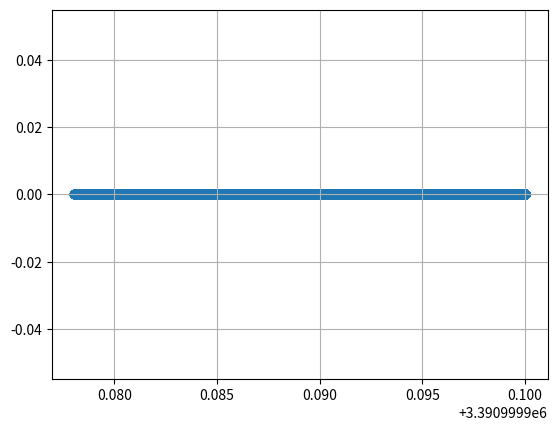

Source code (Python):
import numpy as np
import matplotlib.pyplot as plt

def vector_magnitude(vect):
	magnitude = ((vect[0])**2) + ((vect[1])**2) + ((vect[2])**2)
	magnitude = magnitude**(0.5)
	return(magnitude)

m = 1000 #mass of satellite
M = 6.42*(10**23) #mass of mars
R = 3390000 #mars radius
dt = 0.01 #time step
G = 6.67*(10**(-11)) #gravitational constant
t_max = 200 #length of simulation
x = np.array([R+1000, 0, 0])
escape_vel = ((G*M)/(vector_magnitude(x)))**0.5
print(escape_vel)
v = np.array([0, 0, 0])
x_list = []
v_list = []
x_coordinate = []
y_coordinate = []
z_coordinate = []
a_list = []
t_array = np.arange(0, t_max, dt)



for t in t_array:
	
	x_list.append(x)
	v_list.append(v)

	a = -((G*M)/((vector_magnitude(x))**4))*x
	v = v + dt*a
	x = x + dt*v

	if vector_magnitude(x) < R:
		break

for i in x_list:
	x_coordinate.append(i[0])
	y_coordinate.append(i[1])
	z_coordinate.append(i[2])

# convert trajectory lists into arrays, so they can be sliced (useful for Assignment 2)
x_array = np.array(x_list)
v_array = np.array(v_list)

plt.figure(1)
plt.clf()
plt.grid()
plt.scatter(x_coordinate, y_coordinate)
plt.show()
